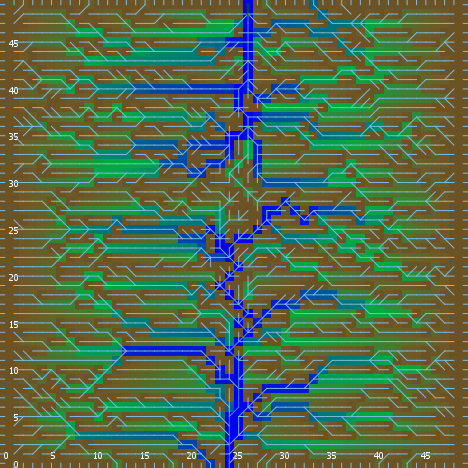

Data behind this chart, as committed beside it:
export-world data (NetLogo 6.0.4)
land_05_withInitialEcologicalCommunities…
05/11/2020 14:35:31:820 +0100
RANDOM STATE
0 0 -1727483681 297 -0.8447074343856222 …
GLOBALS
min-pxcor, max-pxcor, min-pycor, max-pycor, perspective, subject, nextIndex, directed-links, ticks, display-mode, ecol_brushfrequencyinflection, ecol_brushfrequencyrate, ecol_grassfrequencyinflection, ecol_grassfrequencyrate, ecol_woodfrequencyinflection, ecol_woodfrequencyrate, elevationdistribution, elev_algorithm-style, elev_featureanglerange, elev_inversioniterations, elev_noise, elev_numdepressions, elev_numprotuberances, elev_numranges
0, 49, 0, 49, 0, nobody, 2600, "UNDIRECTED", -1, "ecological community composition", 7.122, 0.08738, 1.539, 0.1217, 39.14, 0.0433, [18.222042881518423 17.41534829871099 20…, "C#", 6.545, 1.293, 0.8717, 3, 3, 87
TURTLES
who, color, heading, xcor, ycor, shape, label, label-color, breed, hidden?, size, pen-size, pen-mode, numpoints
0, 125, 337, 5, 44, "default", "", 9.9, {breed flowholders}, true, 1, 1, "up", 
1, 115, 113, 39, 38, "default", "", 9.9, {breed flowholders}, true, 1, 1, "up", 
2, 105, 91, 18, 19, "default", "", 9.9, {breed flowholders}, true, 1, 1, "up", 
3, 97, 270, 0, 26, "line half", "", 9.9, {breed flowholders}, false, 1, 1, "up", 
4, 45, 291, 13, 22, "default", "", 9.9, {breed flowholders}, true, 1, 1, "up", 
5, 135, 74, 20, 3, "default", "", 9.9, {breed flowholders}, true, 1, 1, "up", 
6, 97, 90, 49, 12, "line half", "", 9.9, {breed flowholders}, false, 1, 1, "up", 
7, 85, 134, 30, 38, "default", "", 9.9, {breed flowholders}, true, 1, 1, "up", 
8, 35, 180, 7, 47, "default", "", 9.9, {breed flowholders}, true, 1, 1, "up", 
9, 105, 188, 39, 28, "default", "", 9.9, {breed flowholders}, true, 1, 1, "up", 
10, 96.99, 180, 43, 0, "line half", "", 9.9, {breed flowholders}, false, 1, 1, "up", 
11, 95, 105, 13, 6, "default", "", 9.9, {breed flowholders}, true, 1, 1, "up", 
12, 55, 239, 41, 22, "default", "", 9.9, {breed flowholders}, true, 1, 1, "up", 
13, 125, 144, 47, 41, "default", "", 9.9, {breed flowholders}, true, 1, 1, "up", 
14, 135, 58, 36, 3, "default", "", 9.9, {breed flowholders}, true, 1, 1, "up", 
15, 45, 315, 41, 8, "default", "", 9.9, {breed flowholders}, true, 1, 1, "up", 
16, 25, 91, 32, 10, "default", "", 9.9, {breed flowholders}, true, 1, 1, "up", 
17, 55, 158, 17, 31, "default", "", 9.9, {breed flowholders}, true, 1, 1, "up", 
18, 35, 190, 40, 1, "default", "", 9.9, {breed flowholders}, true, 1, 1, "up", 
19, 55, 126, 14, 30, "default", "", 9.9, {breed flowholders}, true, 1, 1, "up", 
20, 95, 144, 32, 22, "default", "", 9.9, {breed flowholders}, true, 1, 1, "up", 
21, 95, 181, 20, 5, "default", "", 9.9, {breed flowholders}, true, 1, 1, "up", 
22, 25, 193, 47, 31, "default", "", 9.9, {breed flowholders}, true, 1, 1, "up", 
23, 85, 240, 42, 43, "default", "", 9.9, {breed flowholders}, true, 1, 1, "up", 
24, 125, 194, 37, 39, "default", "", 9.9, {breed flowholders}, true, 1, 1, "up", 
25, 105, 71, 16, 29, "default", "", 9.9, {breed flowholders}, true, 1, 1, "up", 
26, 135, 45, 33, 9, "default", "", 9.9, {breed flowholders}, true, 1, 1, "up", 
27, 95, 42, 4, 37, "default", "", 9.9, {breed flowholders}, true, 1, 1, "up", 
28, 105, 90, 19, 32, "default", "", 9.9, {breed flowholders}, true, 1, 1, "up", 
29, 25, 75, 38, 4, "default", "", 9.9, {breed flowholders}, true, 1, 1, "up", 
30, 105, 68, 33, 15, "default", "", 9.9, {breed flowholders}, true, 1, 1, "up", 
31, 55, 215, 17, 25, "default", "", 9.9, {breed flowholders}, true, 1, 1, "up", 
32, 35, 189, 38, 6, "default", "", 9.9, {breed flowholders}, true, 1, 1, "up", 
33, 135, 66, 10, 42, "default", "", 9.9, {breed flowholders}, true, 1, 1, "up", 
34, 35, 221, 14, 33, "default", "", 9.9, {breed flowholders}, true, 1, 1, "up", 
35, 85, 143, 3, 48, "default", "", 9.9, {breed flowholders}, true, 1, 1, "up", 
36, 125, 21, 27, 38, "default", "", 9.9, {breed flowholders}, true, 1, 1, "up", 
37, 45, 229, 46, 8, "default", "", 9.9, {breed flowholders}, true, 1, 1, "up", 
38, 75, 339, 45, 17, "default", "", 9.9, {breed flowholders}, true, 1, 1, "up", 
39, 45, 258, 31, 6, "default", "", 9.9, {breed flowholders}, true, 1, 1, "up", 
40, 65, 158, 14, 24, "default", "", 9.9, {breed flowholders}, true, 1, 1, "up", 
41, 97, 180, 45, 0, "line half", "", 9.9, {breed flowholders}, false, 1, 1, "up", 
42, 115, 34, 22, 48, "default", "", 9.9, {breed flowholders}, true, 1, 1, "up", 
43, 45, 24, 28, 16, "default", "", 9.9, {breed flowholders}, true, 1, 1, "up", 
44, 55, 253, 37, 16, "default", "", 9.9, {breed flowholders}, true, 1, 1, "up", 
45, 45, 181, 17, 8, "default", "", 9.9, {breed flowholders}, true, 1, 1, "up", 
46, 95, 265, 40, 18, "default", "", 9.9, {breed flowholders}, true, 1, 1, "up", 
47, 25, 121, 29, 14, "default", "", 9.9, {breed flowholders}, true, 1, 1, "up", 
48, 95, 355, 45, 4, "default", "", 9.9, {breed flowholders}, true, 1, 1, "up", 
49, 105, 60, 28, 20, "default", "", 9.9, {breed flowholders}, true, 1, 1, "up", 
50, 115, 263, 26, 32, "default", "", 9.9, {breed flowholders}, true, 1, 1, "up", 
... 10,261 more rows
